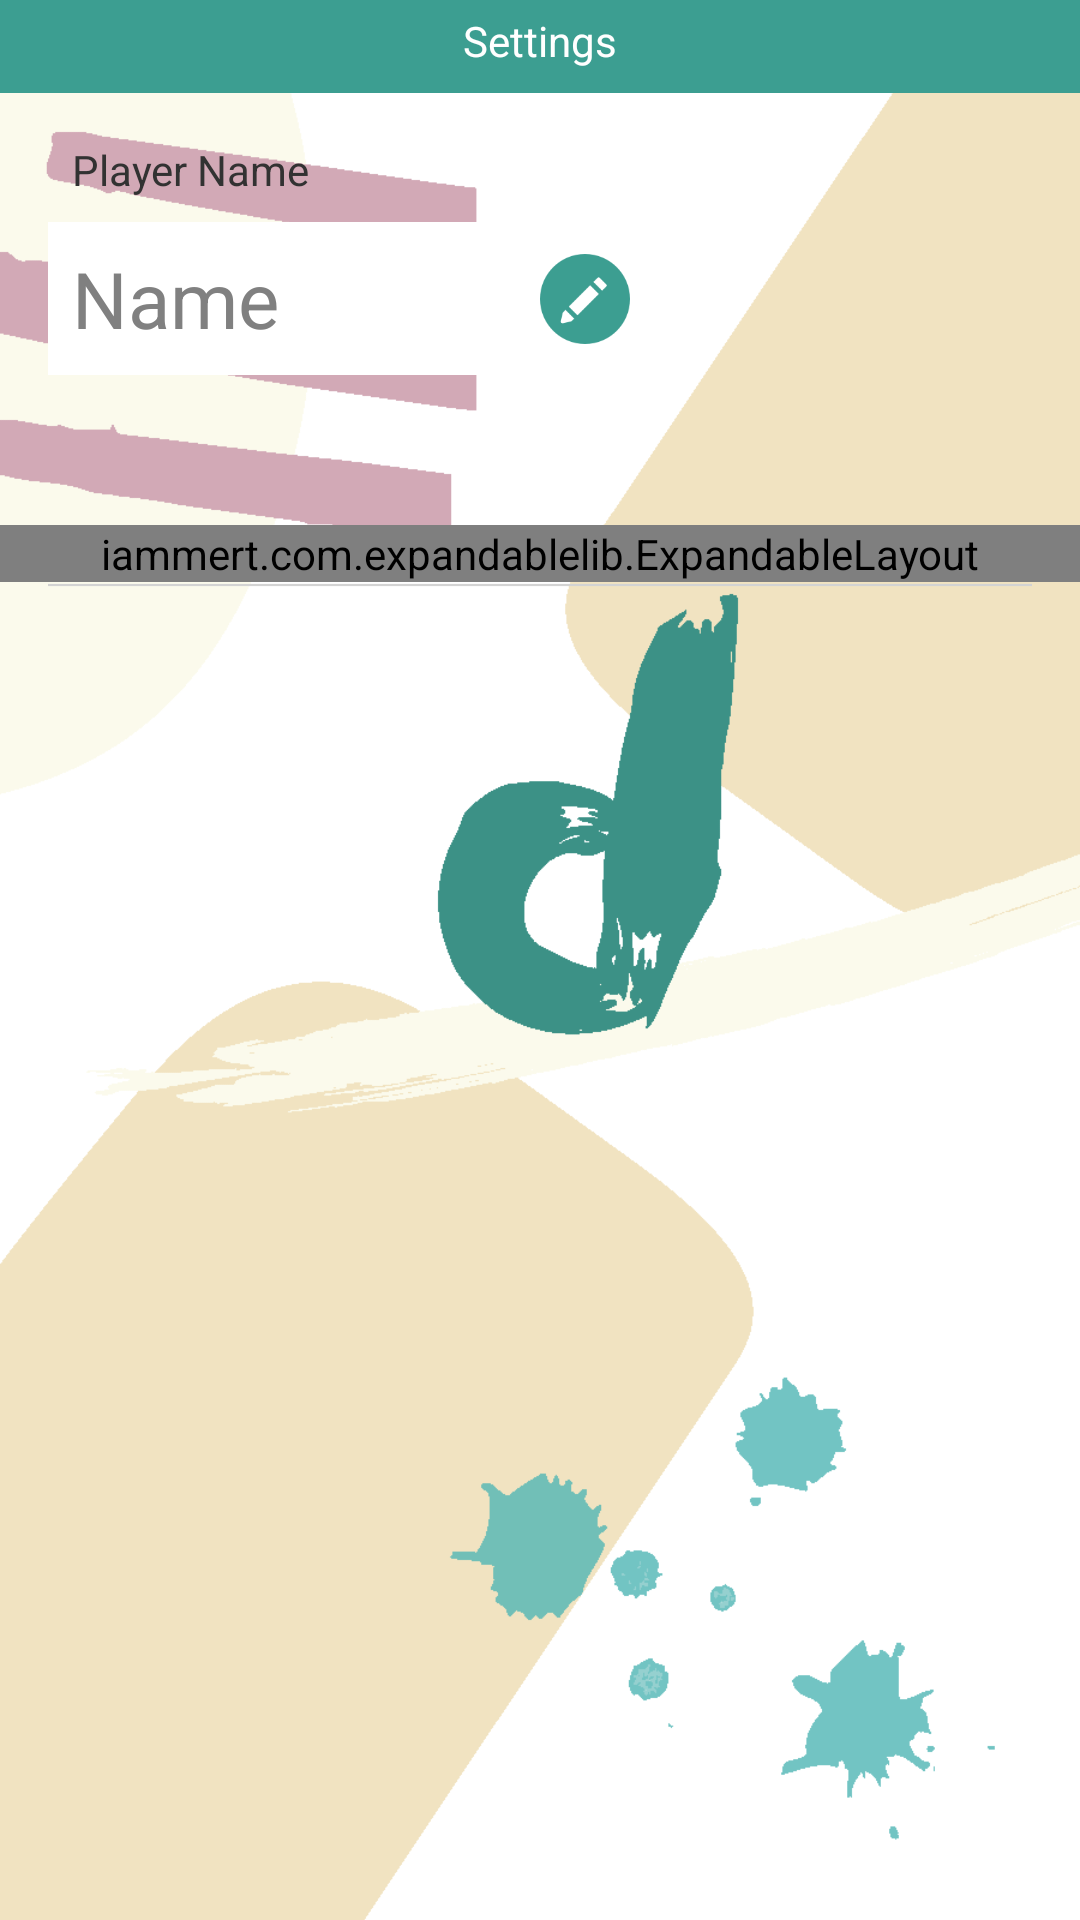

Layout XML and referenced resources for this Android screen:
<!-- AndroidManifest.xml: application theme SplashScreenTheme -->
<!-- res/layout/fragment_settings.xml -->
<?xml version="1.0" encoding="utf-8"?>
<FrameLayout xmlns:android="http://schemas.android.com/apk/res/android"
             xmlns:tools="http://schemas.android.com/tools"
             android:layout_width="match_parent"
             android:layout_height="match_parent"
             android:clipChildren="false"
             android:clipToPadding="false"
             xmlns:app="http://schemas.android.com/apk/res-auto"
             tools:context=".settings.SettingsFragment">

    <android.support.constraint.ConstraintLayout
        android:layout_width="match_parent"
        android:layout_height="match_parent">

        <android.support.constraint.Guideline
            android:id="@+id/guideline3"
            android:layout_width="wrap_content"
            android:layout_height="wrap_content"
            android:orientation="vertical"
            app:layout_constraintGuide_percent="0.5"/>

        <FrameLayout
            android:id="@+id/frameLayout"
            android:layout_width="match_parent"
            android:layout_height="wrap_content"
            android:background="@color/colorPrimary"
            app:layout_constraintEnd_toEndOf="parent"
            app:layout_constraintStart_toStartOf="parent"
            app:layout_constraintTop_toTopOf="parent">

            <TextView
                android:id="@+id/text_hint_settings"
                android:layout_width="match_parent"
                android:layout_height="wrap_content"
                android:layout_marginStart="8dp"
                android:layout_marginTop="4dp"
                android:layout_marginEnd="8dp"
                android:layout_marginBottom="8dp"
                android:background="@color/colorPrimary"
                android:gravity="center"
                android:text="@string/title_settings"
                android:textColor="@color/colorWhite"
                android:textSize="14sp"/>

        </FrameLayout>

        <TextView
            android:id="@+id/text_user_name_tag_settings"
            android:layout_width="wrap_content"
            android:layout_height="wrap_content"
            android:layout_marginStart="24dp"
            android:layout_marginTop="16dp"
            android:text="@string/player_name_settings"
            android:textSize="14sp"
            app:layout_constraintStart_toStartOf="parent"
            app:layout_constraintTop_toBottomOf="@+id/frameLayout"/>

        <ImageView
            android:id="@+id/imageView3"
            android:layout_width="match_parent"
            android:layout_height="0dp"
            android:layout_marginStart="16dp"
            android:layout_marginEnd="16dp"
            android:src="@drawable/divider_expandable_settings"
            app:layout_constraintEnd_toEndOf="parent"
            app:layout_constraintStart_toStartOf="parent"
            app:layout_constraintTop_toBottomOf="@+id/expandable_layout"/>

        <iammert.com.expandablelib.ExpandableLayout
            android:id="@+id/expandable_layout"
            android:layout_width="match_parent"
            android:layout_height="wrap_content"
            android:layout_marginTop="50dp"
            app:childLayout="@layout/explayout_about_child_settings"
            app:layout_constraintEnd_toEndOf="parent"
            app:layout_constraintHorizontal_bias="0.0"
            app:layout_constraintStart_toStartOf="parent"
            app:layout_constraintTop_toBottomOf="@+id/editText_edit_name"
            app:parentLayout="@layout/explayout_about_parent_settings"/>

        <ImageButton
            android:id="@+id/button_edit_name_settings"
            android:layout_width="30dp"
            android:layout_height="30dp"
            android:layout_marginStart="8dp"
            android:layout_marginEnd="8dp"
            android:background="@android:color/transparent"
            android:scaleType="fitXY"
            android:src="@drawable/ic_edit"
            android:tint="@color/colorPrimary"
            app:layout_constraintBottom_toBottomOf="@+id/editText_edit_name"
            app:layout_constraintEnd_toEndOf="parent"
            app:layout_constraintHorizontal_bias="0.0"
            app:layout_constraintStart_toEndOf="@+id/editText_edit_name"
            app:layout_constraintTop_toTopOf="@+id/editText_edit_name"/>

        <EditText
            android:id="@+id/editText_edit_name"
            android:layout_width="0dp"
            android:layout_height="wrap_content"
            android:layout_marginStart="16dp"
            android:layout_marginTop="8dp"
            android:layout_marginEnd="8dp"
            android:background="@color/colorWhite"
            android:clickable="false"
            android:ems="10"
            android:enabled="false"
            android:inputType="textPersonName"
            android:paddingStart="8dp"
            android:paddingTop="8dp"
            android:paddingBottom="8dp"
            android:singleLine="true"
            android:text="Name"
            android:textColor="@color/colorGrey"
            android:textSize="26sp"
            app:layout_constraintEnd_toStartOf="@+id/guideline3"
            app:layout_constraintStart_toStartOf="parent"
            app:layout_constraintTop_toBottomOf="@+id/text_user_name_tag_settings"/>


    </android.support.constraint.ConstraintLayout>

</FrameLayout>
<!-- res/layout/explayout_about_child_settings.xml (included above) -->
<?xml version="1.0" encoding="utf-8"?>
<LinearLayout xmlns:android="http://schemas.android.com/apk/res/android"
              android:layout_width="match_parent"
              android:layout_height="wrap_content"
              android:orientation="vertical">

    <RelativeLayout
        android:layout_width="match_parent"
        android:layout_height="56dp"
        android:layout_marginStart="16dp"
        android:layout_marginEnd="16dp"
        android:layout_marginBottom="16dp"
        android:background="@drawable/box_expandable_child_settings"
        android:elevation="2dp">

        <TextView
            android:id="@+id/text_title_child_about_settings"
            android:layout_width="wrap_content"
            android:layout_height="wrap_content"
            android:layout_centerVertical="true"
            android:background="@android:color/transparent"
            android:padding="16dp"
            android:text="abcdefghijk"/>

    </RelativeLayout>
</LinearLayout>
<!-- res/layout/explayout_about_parent_settings.xml (included above) -->
<?xml version="1.0" encoding="utf-8"?>
<LinearLayout xmlns:android="http://schemas.android.com/apk/res/android"
              android:layout_width="match_parent"
              android:layout_height="match_parent"
              android:orientation="vertical">

        <ImageView
            android:layout_width="match_parent"
            android:layout_height="wrap_content"
            android:layout_marginStart="16dp"
            android:layout_marginEnd="16dp"
            android:src="@drawable/divider_expandable_settings"/>

        <TextView
            android:id="@+id/text_title_parent_about_settings"
            android:layout_width="wrap_content"
            android:layout_height="wrap_content"
            android:layout_centerVertical="true"
            android:padding="16dp"
            android:text="About drawmatic"
            android:textColor="@color/colorPrimary"
            android:textStyle="bold"/>

</LinearLayout>
<!-- resources referenced by this layout -->
<resources>
  <color name="colorGrey">#808080</color>
  <color name="colorPrimary">#3c9e91</color>
  <color name="colorWhite">#ffffff</color>
  <!-- drawable box_expandable_child_settings (drawable) -->
  <?xml version="1.0" encoding="utf-8"?>
  <shape xmlns:android="http://schemas.android.com/apk/res/android"
         android:shape="rectangle">
      <corners android:radius="5dp"/>
      <solid android:color="@color/colorWhiteTrans50"/>
  </shape>
      
      
      
  <!-- drawable divider_expandable_settings (drawable) -->
  <?xml version="1.0" encoding="utf-8"?>
  <shape xmlns:android="http://schemas.android.com/apk/res/android"
         android:shape="rectangle">
      <solid android:color="@color/colorGreyLight"/>
      <size android:width="900dp"
            android:height="2dp"/>
  </shape>
      
      
      
  <!-- drawable ic_edit: png bitmap (drawable, 1956 bytes) -->
  <string name="player_name_settings">Player Name</string>
  <string name="title_settings">Settings</string>
  <style name="SplashScreenTheme" parent="@android:style/Theme.Light.NoTitleBar.Fullscreen">
          
          <item name="android:windowBackground">@drawable/bg_splash_screen</item>
      </style>
  <color name="colorWhiteTrans50">#afffffff</color>
  <color name="colorGreyLight">#d3d3d3</color>
  <!-- drawable bg_splash_screen: png bitmap (drawable, 17574 bytes) -->
</resources>
